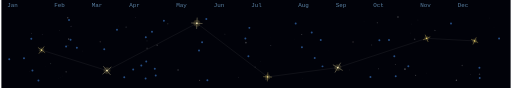
t = 0.00 s
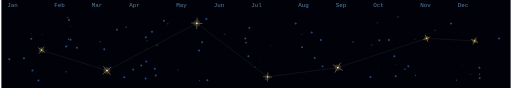
t = 1.20 s
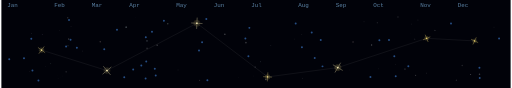
t = 2.40 s
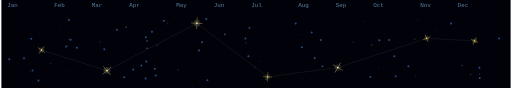
t = 3.60 s
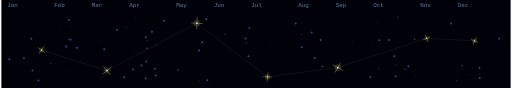
t = 5.68 s
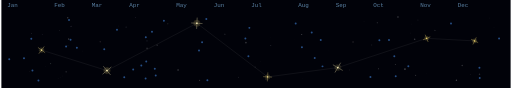
t = 6.55 s

The animated SVG that drew these frames (rendered in a browser with its animation timeline set to each time). Animation: 89 SMIL elements (animate=88,animateMotion=1); one cycle of 8.30 s, repeats indefinitely.

<svg xmlns="http://www.w3.org/2000/svg" viewBox="0 0 868 150" width="868" height="150" role="img" aria-label="Cinematic comet contribution graph"><rect x="0.00" y="0.00" width="868.00" height="150.00" fill="#010209" /><text x="10.00" y="12.00" font-family="monospace" font-size="10.00" fill="rgba(122,172,216,0.75)">Jan</text><text x="90.00" y="12.00" font-family="monospace" font-size="10.00" fill="rgba(122,172,216,0.75)">Feb</text><text x="154.00" y="12.00" font-family="monospace" font-size="10.00" fill="rgba(122,172,216,0.75)">Mar</text><text x="218.00" y="12.00" font-family="monospace" font-size="10.00" fill="rgba(122,172,216,0.75)">Apr</text><text x="298.00" y="12.00" font-family="monospace" font-size="10.00" fill="rgba(122,172,216,0.75)">May</text><text x="362.00" y="12.00" font-family="monospace" font-size="10.00" fill="rgba(122,172,216,0.75)">Jun</text><text x="426.00" y="12.00" font-family="monospace" font-size="10.00" fill="rgba(122,172,216,0.75)">Jul</text><text x="506.00" y="12.00" font-family="monospace" font-size="10.00" fill="rgba(122,172,216,0.75)">Aug</text><text x="570.00" y="12.00" font-family="monospace" font-size="10.00" fill="rgba(122,172,216,0.75)">Sep</text><text x="634.00" y="12.00" font-family="monospace" font-size="10.00" fill="rgba(122,172,216,0.75)">Oct</text><text x="714.00" y="12.00" font-family="monospace" font-size="10.00" fill="rgba(122,172,216,0.75)">Nov</text><text x="778.00" y="12.00" font-family="monospace" font-size="10.00" fill="rgba(122,172,216,0.75)">Dec</text><circle cx="710.04" cy="34.24" r="0.79" fill="hsl(0,0%,100%)" opacity="0.05"><animate attributeName="opacity" values="0.05;0.3;0.05" dur="7s" begin="-6.03s" repeatCount="indefinite" /></circle><circle cx="623.31" cy="48.81" r="0.10" fill="hsl(0,0%,100%)" opacity="0.05"><animate attributeName="opacity" values="0.05;0.3;0.05" dur="7s" begin="-4.67s" repeatCount="indefinite" /></circle><circle cx="513.05" cy="133.20" r="0.52" fill="hsl(0,0%,100%)" opacity="0.05"><animate attributeName="opacity" values="0.05;0.3;0.05" dur="7s" begin="-0.43s" repeatCount="indefinite" /></circle><circle cx="671.44" cy="110.07" r="0.81" fill="hsl(0,0%,100%)" opacity="0.05"><animate attributeName="opacity" values="0.05;0.3;0.05" dur="7s" begin="-3.91s" repeatCount="indefinite" /></circle><circle cx="228.74" cy="29.52" r="0.71" fill="hsl(268,32%,82%)" opacity="0.05"><animate attributeName="opacity" values="0.05;0.3;0.05" dur="7s" begin="-4.55s" repeatCount="indefinite" /></circle><circle cx="113.55" cy="77.97" r="0.92" fill="hsl(130,22%,80%)" opacity="0.05"><animate attributeName="opacity" values="0.05;0.3;0.05" dur="7s" begin="-1.47s" repeatCount="indefinite" /></circle><circle cx="168.52" cy="71.19" r="1.33" fill="hsl(15,35%,80%)" opacity="0.05"><animate attributeName="opacity" values="0.05;0.3;0.05" dur="7s" begin="-1.85s" repeatCount="indefinite" /></circle><circle cx="841.56" cy="39.15" r="0.00" fill="hsl(200,45%,88%)" opacity="0.05"><animate attributeName="opacity" values="0.05;0.3;0.05" dur="7s" begin="-1.84s" repeatCount="indefinite" /></circle><circle cx="675.98" cy="28.88" r="1.22" fill="hsl(0,0%,100%)" opacity="0.05"><animate attributeName="opacity" values="0.05;0.3;0.05" dur="7s" begin="-3.36s" repeatCount="indefinite" /></circle><circle cx="229.67" cy="83.36" r="0.04" fill="hsl(0,0%,100%)" opacity="0.05"><animate attributeName="opacity" values="0.05;0.3;0.05" dur="7s" begin="-6.03s" repeatCount="indefinite" /></circle><circle cx="697.27" cy="56.24" r="0.36" fill="hsl(0,0%,100%)" opacity="0.05"><animate attributeName="opacity" values="0.05;0.3;0.05" dur="7s" begin="-3.16s" repeatCount="indefinite" /></circle><circle cx="500.02" cy="66.59" r="0.47" fill="hsl(130,22%,80%)" opacity="0.05"><animate attributeName="opacity" values="0.05;0.3;0.05" dur="7s" begin="-1.06s" repeatCount="indefinite" /></circle><circle cx="706.03" cy="128.44" r="1.02" fill="hsl(0,0%,100%)" opacity="0.05"><animate attributeName="opacity" values="0.05;0.3;0.05" dur="7s" begin="-2.31s" repeatCount="indefinite" /></circle><circle cx="69.63" cy="58.85" r="0.76" fill="hsl(268,32%,82%)" opacity="0.05"><animate attributeName="opacity" values="0.05;0.3;0.05" dur="7s" begin="-2.16s" repeatCount="indefinite" /></circle><circle cx="558.36" cy="85.07" r="0.44" fill="hsl(15,35%,80%)" opacity="0.05"><animate attributeName="opacity" values="0.05;0.3;0.05" dur="7s" begin="-5.61s" repeatCount="indefinite" /></circle><circle cx="785.53" cy="111.59" r="1.36" fill="hsl(0,0%,100%)" opacity="0.05"><animate attributeName="opacity" values="0.05;0.3;0.05" dur="7s" begin="-5.70s" repeatCount="indefinite" /></circle><circle cx="441.37" cy="105.26" r="0.75" fill="hsl(200,45%,88%)" opacity="0.05"><animate attributeName="opacity" values="0.05;0.3;0.05" dur="7s" begin="-0.62s" repeatCount="indefinite" /></circle><circle cx="248.20" cy="69.69" r="1.41" fill="hsl(200,45%,88%)" opacity="0.05"><animate attributeName="opacity" values="0.05;0.3;0.05" dur="7s" begin="-0.05s" repeatCount="indefinite" /></circle><circle cx="337.78" cy="136.97" r="1.14" fill="hsl(15,35%,80%)" opacity="0.05"><animate attributeName="opacity" values="0.05;0.3;0.05" dur="7s" begin="-2.85s" repeatCount="indefinite" /></circle><circle cx="804.16" cy="39.52" r="0.03" fill="hsl(130,22%,80%)" opacity="0.05"><animate attributeName="opacity" values="0.05;0.3;0.05" dur="7s" begin="-5.14s" repeatCount="indefinite" /></circle><circle cx="199.00" cy="44.11" r="0.43" fill="hsl(15,35%,80%)" opacity="0.05"><animate attributeName="opacity" values="0.05;0.3;0.05" dur="7s" begin="-4.02s" repeatCount="indefinite" /></circle><circle cx="839.67" cy="46.21" r="0.71" fill="hsl(0,0%,100%)" opacity="0.05"><animate attributeName="opacity" values="0.05;0.3;0.05" dur="7s" begin="-6.70s" repeatCount="indefinite" /></circle><circle cx="599.41" cy="71.59" r="1.41" fill="hsl(15,35%,80%)" opacity="0.05"><animate attributeName="opacity" values="0.05;0.3;0.05" dur="7s" begin="-2.17s" repeatCount="indefinite" /></circle><circle cx="212.73" cy="46.27" r="1.47" fill="hsl(200,45%,88%)" opacity="0.05"><animate attributeName="opacity" values="0.05;0.3;0.05" dur="7s" begin="-0.75s" repeatCount="indefinite" /></circle><circle cx="416.84" cy="72.45" r="1.49" fill="hsl(0,0%,100%)" opacity="0.05"><animate attributeName="opacity" values="0.05;0.3;0.05" dur="7s" begin="-2.44s" repeatCount="indefinite" /></circle><circle cx="218.79" cy="32.16" r="0.04" fill="hsl(0,0%,100%)" opacity="0.05"><animate attributeName="opacity" values="0.05;0.3;0.05" dur="7s" begin="-0.21s" repeatCount="indefinite" /></circle><circle cx="51.34" cy="57.44" r="0.69" fill="hsl(0,0%,100%)" opacity="0.05"><animate attributeName="opacity" values="0.05;0.3;0.05" dur="7s" begin="-2.82s" repeatCount="indefinite" /></circle><circle cx="107.81" cy="120.70" r="0.12" fill="hsl(130,22%,80%)" opacity="0.05"><animate attributeName="opacity" values="0.05;0.3;0.05" dur="7s" begin="-5.09s" repeatCount="indefinite" /></circle><circle cx="698.85" cy="40.82" r="0.52" fill="hsl(0,0%,100%)" opacity="0.05"><animate attributeName="opacity" values="0.05;0.3;0.05" dur="7s" begin="-1.64s" repeatCount="indefinite" /></circle><circle cx="99.28" cy="51.92" r="0.63" fill="hsl(0,0%,100%)" opacity="0.05"><animate attributeName="opacity" values="0.05;0.3;0.05" dur="7s" begin="-5.50s" repeatCount="indefinite" /></circle><circle cx="301.14" cy="119.25" r="1.29" fill="hsl(0,0%,100%)" opacity="0.05"><animate attributeName="opacity" values="0.05;0.3;0.05" dur="7s" begin="-4.59s" repeatCount="indefinite" /></circle><circle cx="432.56" cy="114.16" r="1.00" fill="hsl(0,0%,100%)" opacity="0.05"><animate attributeName="opacity" values="0.05;0.3;0.05" dur="7s" begin="-1.61s" repeatCount="indefinite" /></circle><circle cx="687.90" cy="117.70" r="1.48" fill="hsl(0,0%,100%)" opacity="0.05"><animate attributeName="opacity" values="0.05;0.3;0.05" dur="7s" begin="-3.42s" repeatCount="indefinite" /></circle><circle cx="473.13" cy="129.33" r="0.05" fill="hsl(0,0%,100%)" opacity="0.05"><animate attributeName="opacity" values="0.05;0.3;0.05" dur="7s" begin="-5.19s" repeatCount="indefinite" /></circle><circle cx="47.84" cy="122.06" r="0.64" fill="hsl(15,35%,80%)" opacity="0.05"><animate attributeName="opacity" values="0.05;0.3;0.05" dur="7s" begin="-6.18s" repeatCount="indefinite" /></circle><circle cx="404.11" cy="131.53" r="0.58" fill="hsl(0,0%,100%)" opacity="0.05"><animate attributeName="opacity" values="0.05;0.3;0.05" dur="7s" begin="-3.98s" repeatCount="indefinite" /></circle><circle cx="110.34" cy="122.43" r="1.17" fill="hsl(0,0%,100%)" opacity="0.05"><animate attributeName="opacity" values="0.05;0.3;0.05" dur="7s" begin="-2.57s" repeatCount="indefinite" /></circle><circle cx="228.49" cy="119.97" r="0.15" fill="hsl(0,0%,100%)" opacity="0.05"><animate attributeName="opacity" values="0.05;0.3;0.05" dur="7s" begin="-6.58s" repeatCount="indefinite" /></circle><circle cx="380.86" cy="58.40" r="1.43" fill="hsl(0,0%,100%)" opacity="0.05"><animate attributeName="opacity" values="0.05;0.3;0.05" dur="7s" begin="-6.91s" repeatCount="indefinite" /></circle><circle cx="392.73" cy="85.44" r="0.25" fill="hsl(200,45%,88%)" opacity="0.05"><animate attributeName="opacity" values="0.05;0.3;0.05" dur="7s" begin="-4.30s" repeatCount="indefinite" /></circle><circle cx="290.39" cy="123.57" r="0.01" fill="hsl(0,0%,100%)" opacity="0.05"><animate attributeName="opacity" values="0.05;0.3;0.05" dur="7s" begin="-5.26s" repeatCount="indefinite" /></circle><circle cx="394.29" cy="67.20" r="0.10" fill="hsl(0,0%,100%)" opacity="0.05"><animate attributeName="opacity" values="0.05;0.3;0.05" dur="7s" begin="-3.26s" repeatCount="indefinite" /></circle><circle cx="74.71" cy="112.94" r="0.51" fill="hsl(200,45%,88%)" opacity="0.05"><animate attributeName="opacity" values="0.05;0.3;0.05" dur="7s" begin="-6.56s" repeatCount="indefinite" /></circle><circle cx="704.43" cy="66.82" r="1.33" fill="hsl(0,0%,100%)" opacity="0.05"><animate attributeName="opacity" values="0.05;0.3;0.05" dur="7s" begin="-5.08s" repeatCount="indefinite" /></circle><circle cx="283.56" cy="40.62" r="1.31" fill="hsl(130,22%,80%)" opacity="0.05"><animate attributeName="opacity" values="0.05;0.3;0.05" dur="7s" begin="-1.35s" repeatCount="indefinite" /></circle><circle cx="799.73" cy="126.98" r="1.05" fill="hsl(0,0%,100%)" opacity="0.05"><animate attributeName="opacity" values="0.05;0.3;0.05" dur="7s" begin="-0.33s" repeatCount="indefinite" /></circle><circle cx="113.14" cy="30.28" r="1.18" fill="hsl(0,0%,100%)" opacity="0.05"><animate attributeName="opacity" values="0.05;0.3;0.05" dur="7s" begin="-2.87s" repeatCount="indefinite" /></circle><circle cx="258.23" cy="84.31" r="0.12" fill="hsl(0,0%,100%)" opacity="0.05"><animate attributeName="opacity" values="0.05;0.3;0.05" dur="7s" begin="-2.82s" repeatCount="indefinite" /></circle><circle cx="95.83" cy="128.93" r="0.40" fill="hsl(0,0%,100%)" opacity="0.05"><animate attributeName="opacity" values="0.05;0.3;0.05" dur="7s" begin="-6.29s" repeatCount="indefinite" /></circle><circle cx="96.67" cy="134.33" r="0.46" fill="hsl(0,0%,100%)" opacity="0.05"><animate attributeName="opacity" values="0.05;0.3;0.05" dur="7s" begin="-5.91s" repeatCount="indefinite" /></circle><circle cx="104.82" cy="129.54" r="0.56" fill="hsl(0,0%,100%)" opacity="0.05"><animate attributeName="opacity" values="0.05;0.3;0.05" dur="7s" begin="-5.75s" repeatCount="indefinite" /></circle><circle cx="771.72" cy="75.12" r="0.07" fill="hsl(0,0%,100%)" opacity="0.05"><animate attributeName="opacity" values="0.05;0.3;0.05" dur="7s" begin="-2.48s" repeatCount="indefinite" /></circle><circle cx="184.81" cy="123.90" r="0.22" fill="hsl(0,0%,100%)" opacity="0.05"><animate attributeName="opacity" values="0.05;0.3;0.05" dur="7s" begin="-0.85s" repeatCount="indefinite" /></circle><circle cx="739.03" cy="51.78" r="0.89" fill="hsl(0,0%,100%)" opacity="0.05"><animate attributeName="opacity" values="0.05;0.3;0.05" dur="7s" begin="-2.35s" repeatCount="indefinite" /></circle><circle cx="775.64" cy="136.80" r="1.23" fill="hsl(0,0%,100%)" opacity="0.05"><animate attributeName="opacity" values="0.05;0.3;0.05" dur="7s" begin="-3.36s" repeatCount="indefinite" /></circle><circle cx="511.96" cy="58.95" r="0.89" fill="hsl(0,0%,100%)" opacity="0.05"><animate attributeName="opacity" values="0.05;0.3;0.05" dur="7s" begin="-4.22s" repeatCount="indefinite" /></circle><circle cx="698.36" cy="81.89" r="0.23" fill="hsl(0,0%,100%)" opacity="0.05"><animate attributeName="opacity" values="0.05;0.3;0.05" dur="7s" begin="-3.40s" repeatCount="indefinite" /></circle><circle cx="814.97" cy="126.57" r="1.29" fill="hsl(0,0%,100%)" opacity="0.05"><animate attributeName="opacity" values="0.05;0.3;0.05" dur="7s" begin="-1.92s" repeatCount="indefinite" /></circle><circle cx="450.72" cy="135.66" r="1.23" fill="hsl(0,0%,100%)" opacity="0.05"><animate attributeName="opacity" values="0.05;0.3;0.05" dur="7s" begin="-1.07s" repeatCount="indefinite" /></circle><circle cx="265.52" cy="77.02" r="1.23" fill="hsl(0,0%,100%)" opacity="0.05"><animate attributeName="opacity" values="0.05;0.3;0.05" dur="7s" begin="-1.97s" repeatCount="indefinite" /></circle><circle cx="458.55" cy="63.36" r="0.30" fill="hsl(0,0%,100%)" opacity="0.05"><animate attributeName="opacity" values="0.05;0.3;0.05" dur="7s" begin="-4.64s" repeatCount="indefinite" /></circle><circle cx="593.47" cy="119.14" r="0.52" fill="hsl(0,0%,100%)" opacity="0.05"><animate attributeName="opacity" values="0.05;0.3;0.05" dur="7s" begin="-5.07s" repeatCount="indefinite" /></circle><circle cx="640.81" cy="38.68" r="0.96" fill="hsl(0,0%,100%)" opacity="0.05"><animate attributeName="opacity" values="0.05;0.3;0.05" dur="7s" begin="-2.74s" repeatCount="indefinite" /></circle><circle cx="516.77" cy="113.92" r="0.18" fill="hsl(0,0%,100%)" opacity="0.05"><animate attributeName="opacity" values="0.05;0.3;0.05" dur="7s" begin="-5.86s" repeatCount="indefinite" /></circle><circle cx="449.24" cy="126.95" r="0.53" fill="hsl(0,0%,100%)" opacity="0.05"><animate attributeName="opacity" values="0.05;0.3;0.05" dur="7s" begin="-0.65s" repeatCount="indefinite" /></circle><circle cx="100.58" cy="132.28" r="0.36" fill="hsl(0,0%,100%)" opacity="0.05"><animate attributeName="opacity" values="0.05;0.3;0.05" dur="7s" begin="-5.19s" repeatCount="indefinite" /></circle><circle cx="430.39" cy="129.44" r="0.38" fill="hsl(0,0%,100%)" opacity="0.05"><animate attributeName="opacity" values="0.05;0.3;0.05" dur="7s" begin="-0.07s" repeatCount="indefinite" /></circle><circle cx="248.35" cy="82.50" r="1.40" fill="hsl(0,0%,100%)" opacity="0.05"><animate attributeName="opacity" values="0.05;0.3;0.05" dur="7s" begin="-6.02s" repeatCount="indefinite" /></circle><circle cx="138.54" cy="86.93" r="0.61" fill="hsl(0,0%,100%)" opacity="0.05"><animate attributeName="opacity" values="0.05;0.3;0.05" dur="7s" begin="-1.41s" repeatCount="indefinite" /></circle><circle cx="118.75" cy="44.64" r="0.88" fill="hsl(268,32%,82%)" opacity="0.05"><animate attributeName="opacity" values="0.05;0.3;0.05" dur="7s" begin="-3.72s" repeatCount="indefinite" /></circle><circle cx="459.23" cy="77.59" r="0.72" fill="hsl(0,0%,100%)" opacity="0.05"><animate attributeName="opacity" values="0.05;0.3;0.05" dur="7s" begin="-3.17s" repeatCount="indefinite" /></circle><circle cx="519.87" cy="60.47" r="0.21" fill="hsl(0,0%,100%)" opacity="0.05"><animate attributeName="opacity" values="0.05;0.3;0.05" dur="7s" begin="-5.93s" repeatCount="indefinite" /></circle><circle cx="631.02" cy="76.85" r="1.25" fill="hsl(0,0%,100%)" opacity="0.05"><animate attributeName="opacity" values="0.05;0.3;0.05" dur="7s" begin="-0.72s" repeatCount="indefinite" /></circle><circle cx="618.12" cy="37.27" r="0.77" fill="hsl(0,0%,100%)" opacity="0.05"><animate attributeName="opacity" values="0.05;0.3;0.05" dur="7s" begin="-6.70s" repeatCount="indefinite" /></circle><circle cx="724.77" cy="124.52" r="0.62" fill="hsl(0,0%,100%)" opacity="0.05"><animate attributeName="opacity" values="0.05;0.3;0.05" dur="7s" begin="-0.69s" repeatCount="indefinite" /></circle><circle cx="550.33" cy="44.84" r="0.12" fill="hsl(0,0%,100%)" opacity="0.05"><animate attributeName="opacity" values="0.05;0.3;0.05" dur="7s" begin="-4.46s" repeatCount="indefinite" /></circle><circle cx="832.68" cy="30.66" r="0.44" fill="hsl(0,0%,100%)" opacity="0.05"><animate attributeName="opacity" values="0.05;0.3;0.05" dur="7s" begin="-4.53s" repeatCount="indefinite" /></circle><circle cx="114.61" cy="66.67" r="1.31" fill="hsl(0,0%,100%)" opacity="0.05"><animate attributeName="opacity" values="0.05;0.3;0.05" dur="7s" begin="-2.58s" repeatCount="indefinite" /></circle><circle cx="642.69" cy="117.15" r="0.88" fill="hsl(0,0%,100%)" opacity="0.05"><animate attributeName="opacity" values="0.05;0.3;0.05" dur="7s" begin="-4.86s" repeatCount="indefinite" /></circle><circle cx="83.81" cy="108.45" r="1.11" fill="hsl(130,22%,80%)" opacity="0.05"><animate attributeName="opacity" values="0.05;0.3;0.05" dur="7s" begin="-5.43s" repeatCount="indefinite" /></circle><circle cx="13.40" cy="100.95" r="1.68" fill="hsl(214,54%,50%)" opacity="0.65" /><circle cx="38.54" cy="99.29" r="1.68" fill="hsl(214,54%,50%)" opacity="0.65" /><circle cx="50.99" cy="66.19" r="1.68" fill="hsl(214,54%,50%)" opacity="0.65" /><circle cx="52.93" cy="120.14" r="1.68" fill="hsl(214,54%,50%)" opacity="0.65" /><circle cx="63.14" cy="137.05" r="1.68" fill="hsl(214,54%,50%)" opacity="0.65" /><circle cx="115.29" cy="34.25" r="1.68" fill="hsl(214,54%,50%)" opacity="0.65" /><circle cx="117.89" cy="67.65" r="1.68" fill="hsl(214,54%,50%)" opacity="0.65" /><circle cx="110.30" cy="79.37" r="1.68" fill="hsl(214,54%,50%)" opacity="0.65" /><circle cx="128.68" cy="81.23" r="1.68" fill="hsl(214,54%,50%)" opacity="0.65" /><circle cx="175.34" cy="83.80" r="1.68" fill="hsl(214,54%,50%)" opacity="0.65" /><circle cx="197.06" cy="50.73" r="1.68" fill="hsl(214,54%,50%)" opacity="0.65" /><circle cx="209.45" cy="131.85" r="1.68" fill="hsl(214,54%,50%)" opacity="0.65" /><circle cx="224.66" cy="118.31" r="1.68" fill="hsl(214,54%,50%)" opacity="0.65" /><circle cx="246.20" cy="63.52" r="1.68" fill="hsl(214,54%,50%)" opacity="0.65" /><circle cx="246.91" cy="104.78" r="1.68" fill="hsl(214,54%,50%)" opacity="0.65" /><circle cx="238.51" cy="111.79" r="1.68" fill="hsl(214,54%,50%)" opacity="0.65" /><circle cx="245.83" cy="133.83" r="1.68" fill="hsl(214,54%,50%)" opacity="0.65" /><circle cx="256.71" cy="54.30" r="1.68" fill="hsl(214,54%,50%)" opacity="0.65" /><circle cx="261.50" cy="117.34" r="1.68" fill="hsl(214,54%,50%)" opacity="0.65" /><circle cx="263.08" cy="128.65" r="1.68" fill="hsl(214,54%,50%)" opacity="0.65" /><circle cx="277.03" cy="35.32" r="1.68" fill="hsl(214,54%,50%)" opacity="0.65" /><circle cx="342.10" cy="71.94" r="1.68" fill="hsl(214,54%,50%)" opacity="0.65" /><circle cx="336.85" cy="86.08" r="1.68" fill="hsl(214,54%,50%)" opacity="0.65" /><circle cx="349.31" cy="32.46" r="1.68" fill="hsl(214,54%,50%)" opacity="0.65" /><circle cx="351.13" cy="136.83" r="1.68" fill="hsl(214,54%,50%)" opacity="0.65" /><circle cx="422.68" cy="47.51" r="1.68" fill="hsl(214,54%,50%)" opacity="0.65" /><circle cx="415.92" cy="65.62" r="1.68" fill="hsl(214,54%,50%)" opacity="0.65" /><circle cx="421.05" cy="95.80" r="1.68" fill="hsl(214,54%,50%)" opacity="0.65" /><circle cx="501.67" cy="40.22" r="1.68" fill="hsl(214,54%,50%)" opacity="0.65" /><circle cx="512.28" cy="80.62" r="1.68" fill="hsl(214,54%,50%)" opacity="0.65" /><circle cx="528.98" cy="55.39" r="1.68" fill="hsl(214,54%,50%)" opacity="0.65" /><circle cx="534.09" cy="98.94" r="1.68" fill="hsl(214,54%,50%)" opacity="0.65" /><circle cx="544.36" cy="68.24" r="1.68" fill="hsl(214,54%,50%)" opacity="0.65" /><circle cx="547.37" cy="113.12" r="1.68" fill="hsl(214,54%,50%)" opacity="0.65" /><circle cx="629.05" cy="131.29" r="1.68" fill="hsl(214,54%,50%)" opacity="0.65" /><circle cx="644.28" cy="68.62" r="1.68" fill="hsl(214,54%,50%)" opacity="0.65" /><circle cx="660.69" cy="68.08" r="1.68" fill="hsl(214,54%,50%)" opacity="0.65" /><circle cx="669.75" cy="95.78" r="1.68" fill="hsl(214,54%,50%)" opacity="0.65" /><circle cx="672.17" cy="130.00" r="1.68" fill="hsl(214,54%,50%)" opacity="0.65" /><circle cx="693.66" cy="112.96" r="1.68" fill="hsl(214,54%,50%)" opacity="0.65" /><circle cx="766.42" cy="39.91" r="1.68" fill="hsl(214,54%,50%)" opacity="0.65" /><circle cx="814.84" cy="115.39" r="1.68" fill="hsl(214,54%,50%)" opacity="0.65" /><circle cx="815.35" cy="132.81" r="1.68" fill="hsl(214,54%,50%)" opacity="0.65" /><circle cx="848.35" cy="65.74" r="1.68" fill="hsl(214,54%,50%)" opacity="0.65" /><path d="M 68.43,85.39 L 179.94,120.29 L 333.24,39.66 L 453.75,131.07 L 573.44,115.24 L 724.92,65.34 L 806.63,69.75" fill="none" stroke="rgba(255,255,255,0.1)" stroke-width="1.00" stroke-linejoin="round" /><circle cx="68.43" cy="85.39" r="4.00" fill="#ffffff"><animateMotion dur="8.30s" repeatCount="indefinite" keyTimes="0;0.5783;1" keyPoints="0;1;1" calcMode="linear" path="M 68.43,85.39 L 179.94,120.29 L 333.24,39.66 L 453.75,131.07 L 573.44,115.24 L 724.92,65.34 L 806.63,69.75" /><animate attributeName="opacity" dur="8.30s" repeatCount="indefinite" keyTimes="0;0.5783;0.5793;1" values="1;1;0;0" /></circle><g transform="rotate(36.7 68.43 85.39)"><circle cx="68.43" cy="85.39" r="4.70" fill="hsla(48,100%,74%,0.35)" fill-opacity="0.35"><animate attributeName="fill-opacity" values="0.25;0.45;0.25" dur="3s" begin="-0.00s" repeatCount="indefinite" /></circle><line x1="66.20" y1="83.16" x2="70.66" y2="87.61" stroke="hsl(48,100%,77.0%)" stroke-width="0.40" stroke-opacity="0.42" stroke-linecap="round" /><line x1="66.20" y1="87.61" x2="70.66" y2="83.16" stroke="hsl(48,100%,77.0%)" stroke-width="0.40" stroke-opacity="0.42" stroke-linecap="round" /><line x1="61.43" y1="85.39" x2="75.43" y2="85.39" stroke="hsl(48,100%,77.0%)" stroke-width="0.50" stroke-linecap="round" /><line x1="68.43" y1="78.39" x2="68.43" y2="92.39" stroke="hsl(48,100%,77.0%)" stroke-width="0.50" stroke-linecap="round" /><circle cx="68.43" cy="85.39" r="1.14" fill="hsl(48,100%,77.0%)" /></g><g transform="rotate(-39.7 179.94 120.29)"><circle cx="179.94" cy="120.29" r="5.90" fill="hsla(48,100%,74%,0.35)" fill-opacity="0.35"><animate attributeName="fill-opacity" values="0.25;0.45;0.25" dur="3s" begin="-0.60s" repeatCount="indefinite" /></circle><line x1="177.07" y1="117.42" x2="182.80" y2="123.15" stroke="hsl(48,100%,86.0%)" stroke-width="0.40" stroke-opacity="0.42" stroke-linecap="round" /><line x1="177.07" y1="123.15" x2="182.80" y2="117.42" stroke="hsl(48,100%,86.0%)" stroke-width="0.40" stroke-opacity="0.42" stroke-linecap="round" /><line x1="170.94" y1="120.29" x2="188.94" y2="120.29" stroke="hsl(48,100%,86.0%)" stroke-width="0.50" stroke-linecap="round" /><line x1="179.94" y1="111.29" x2="179.94" y2="129.29" stroke="hsl(48,100%,86.0%)" stroke-width="0.50" stroke-linecap="round" /><circle cx="179.94" cy="120.29" r="1.38" fill="hsl(48,100%,86.0%)" /></g><g transform="rotate(3.1 333.24 39.66)"><circle cx="333.24" cy="39.66" r="5.90" fill="hsla(48,100%,74%,0.35)" fill-opacity="0.35"><animate attributeName="fill-opacity" values="0.25;0.45;0.25" dur="3s" begin="-1.20s" repeatCount="indefinite" /></circle><line x1="330.37" y1="36.80" x2="336.10" y2="42.52" stroke="hsl(48,100%,86.0%)" stroke-width="0.40" stroke-opacity="0.42" stroke-linecap="round" /><line x1="330.37" y1="42.52" x2="336.10" y2="36.80" stroke="hsl(48,100%,86.0%)" stroke-width="0.40" stroke-opacity="0.42" stroke-linecap="round" /><line x1="324.24" y1="39.66" x2="342.24" y2="39.66" stroke="hsl(48,100%,86.0%)" stroke-width="0.50" stroke-linecap="round" /><line x1="333.24" y1="30.66" x2="333.24" y2="48.66" stroke="hsl(48,100%,86.0%)" stroke-width="0.50" stroke-linecap="round" /><circle cx="333.24" cy="39.66" r="1.38" fill="hsl(48,100%,86.0%)" /></g><g transform="rotate(3.1 453.75 131.07)"><circle cx="453.75" cy="131.07" r="4.70" fill="hsla(48,100%,74%,0.35)" fill-opacity="0.35"><animate attributeName="fill-opacity" values="0.25;0.45;0.25" dur="3s" begin="-1.80s" repeatCount="indefinite" /></circle><line x1="451.52" y1="128.85" x2="455.97" y2="133.30" stroke="hsl(48,100%,77.0%)" stroke-width="0.40" stroke-opacity="0.42" stroke-linecap="round" /><line x1="451.52" y1="133.30" x2="455.97" y2="128.85" stroke="hsl(48,100%,77.0%)" stroke-width="0.40" stroke-opacity="0.42" stroke-linecap="round" /><line x1="446.75" y1="131.07" x2="460.75" y2="131.07" stroke="hsl(48,100%,77.0%)" stroke-width="0.50" stroke-linecap="round" /><line x1="453.75" y1="124.07" x2="453.75" y2="138.07" stroke="hsl(48,100%,77.0%)" stroke-width="0.50" stroke-linecap="round" /><circle cx="453.75" cy="131.07" r="1.14" fill="hsl(48,100%,77.0%)" /></g><g transform="rotate(30.2 573.44 115.24)"><circle cx="573.44" cy="115.24" r="5.90" fill="hsla(48,100%,74%,0.35)" fill-opacity="0.35"><animate attributeName="fill-opacity" values="0.25;0.45;0.25" dur="3s" begin="-2.40s" repeatCount="indefinite" /></circle><line x1="570.57" y1="112.38" x2="576.30" y2="118.11" stroke="hsl(48,100%,86.0%)" stroke-width="0.40" stroke-opacity="0.42" stroke-linecap="round" /><line x1="570.57" y1="118.11" x2="576.30" y2="112.38" stroke="hsl(48,100%,86.0%)" stroke-width="0.40" stroke-opacity="0.42" stroke-linecap="round" /><line x1="564.44" y1="115.24" x2="582.44" y2="115.24" stroke="hsl(48,100%,86.0%)" stroke-width="0.50" stroke-linecap="round" /><line x1="573.44" y1="106.24" x2="573.44" y2="124.24" stroke="hsl(48,100%,86.0%)" stroke-width="0.50" stroke-linecap="round" /><circle cx="573.44" cy="115.24" r="1.38" fill="hsl(48,100%,86.0%)" /></g><g transform="rotate(-22.1 724.92 65.34)"><circle cx="724.92" cy="65.34" r="4.10" fill="hsla(48,100%,74%,0.35)" fill-opacity="0.35"><animate attributeName="fill-opacity" values="0.25;0.45;0.25" dur="3s" begin="-3.00s" repeatCount="indefinite" /></circle><line x1="723.01" y1="63.43" x2="726.83" y2="67.25" stroke="hsl(48,100%,72.5%)" stroke-width="0.40" stroke-opacity="0.42" stroke-linecap="round" /><line x1="723.01" y1="67.25" x2="726.83" y2="63.43" stroke="hsl(48,100%,72.5%)" stroke-width="0.40" stroke-opacity="0.42" stroke-linecap="round" /><line x1="718.92" y1="65.34" x2="730.92" y2="65.34" stroke="hsl(48,100%,72.5%)" stroke-width="0.50" stroke-linecap="round" /><line x1="724.92" y1="59.34" x2="724.92" y2="71.34" stroke="hsl(48,100%,72.5%)" stroke-width="0.50" stroke-linecap="round" /><circle cx="724.92" cy="65.34" r="1.02" fill="hsl(48,100%,72.5%)" /></g><g transform="rotate(25.5 806.63 69.75)"><circle cx="806.63" cy="69.75" r="4.10" fill="hsla(48,100%,74%,0.35)" fill-opacity="0.35"><animate attributeName="fill-opacity" values="0.25;0.45;0.25" dur="3s" begin="-3.60s" repeatCount="indefinite" /></circle><line x1="804.72" y1="67.84" x2="808.54" y2="71.66" stroke="hsl(48,100%,72.5%)" stroke-width="0.40" stroke-opacity="0.42" stroke-linecap="round" /><line x1="804.72" y1="71.66" x2="808.54" y2="67.84" stroke="hsl(48,100%,72.5%)" stroke-width="0.40" stroke-opacity="0.42" stroke-linecap="round" /><line x1="800.63" y1="69.75" x2="812.63" y2="69.75" stroke="hsl(48,100%,72.5%)" stroke-width="0.50" stroke-linecap="round" /><line x1="806.63" y1="63.75" x2="806.63" y2="75.75" stroke="hsl(48,100%,72.5%)" stroke-width="0.50" stroke-linecap="round" /><circle cx="806.63" cy="69.75" r="1.02" fill="hsl(48,100%,72.5%)" /></g></svg>
